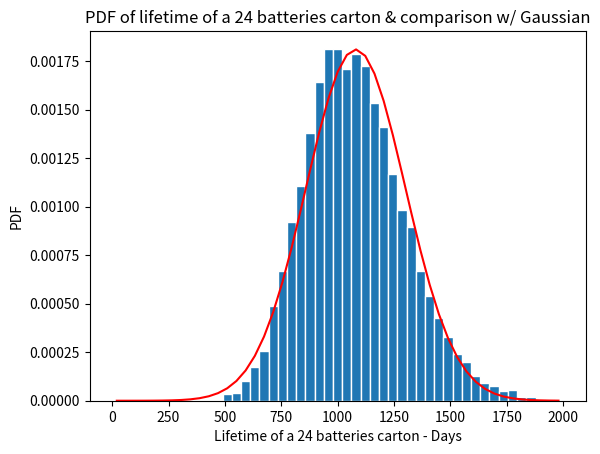
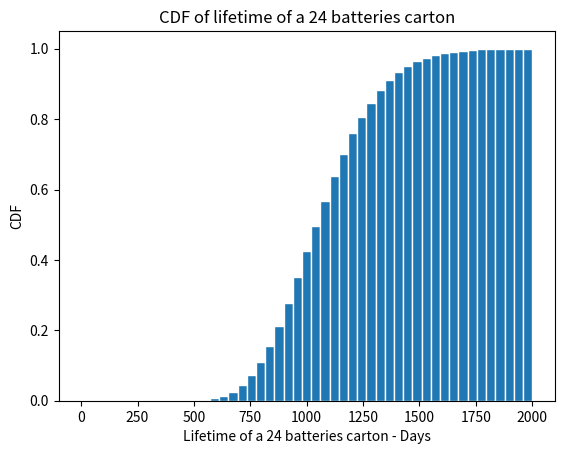

Write Python code to recreate these figures, in order.
import numpy as np
import math
import matplotlib.pyplot as plt
# Generate the values of the RV X
N = 10000;
beta = 45;
n = 24;
# Part a, b and c -
# Create a vector of 24 elements
# Calculate the sum of the elements in this vector
# Repeat this experiment for a total 10000 times
mu_T = beta;
sigma_T = beta;
X = np.zeros((N,1));
for i in range(0,N):
    x = np.random.exponential(beta, n);
    w = np.sum(x);
    X[i] = w;

# Part d and e
# Calculate the average and standard deviation
mu_c = 24 * beta;
sigma_c = beta * np.sqrt(24);
# Create bins and histogram
nbins = 50; # Number of bins
edgecolor = 'w'; # Color separating bars in the bargraph
bins = [float(x) for x in np.linspace(0, 2000, nbins)];
h1, bin_edges = np.histogram(X, bins, density = True);
# Define points on the horizontal axis
be1 = bin_edges[0 : np.size(bin_edges) - 1];
be2 = bin_edges[1 : np.size(bin_edges)];
b1 = (be1 + be2) / 2;
barwidth = b1[1] - b1[0]; # Width of bars in the bargraph
plt.close('all');

# PLOT THE BAR GRAPH
fig1 = plt.figure(1);
plt.bar(b1, h1, width = barwidth, edgecolor = edgecolor);

# Part d
def NormPDF(mu, sigma, x):
    f = ((1 / (sigma * np.sqrt(2 * math.pi)) * np.exp((-1 * ((x-mu)**2)) / (2 * (sigma**2))) * np.ones(np.size(x))));
    return f;

# Plot PDF
f = NormPDF(mu_c, sigma_c, b1);
plt.plot(b1, f, 'r');
plt.title('PDF of lifetime of a 24 batteries carton & comparison w/ Gaussian');
plt.xlabel('Lifetime of a 24 batteries carton - Days');
plt.ylabel('PDF');
fig1.show();

# Plot bar graph
fig2 = plt.figure(2);

# Part e
F = np.cumsum(h1) * barwidth;
#plt.plot(b1, F, 'r');
plt.bar(b1, F, width = barwidth, edgecolor = edgecolor);
plt.title('CDF of lifetime of a 24 batteries carton');
plt.xlabel('Lifetime of a 24 batteries carton - Days');
plt.ylabel('CDF');
fig2.show();

def question01(b1, F):
    day = 0;
    for i, days in enumerate(b1):
        if (days <= 1095):
            day = i;
    # Calculate 1 - F(1095)
    p = 1 - F[day];
    print("Question 1 - P(S > 3 years) = ", p);

def question02(b1, F):
    day1 = 0;
    day2 = 0;
    for i, days in enumerate(b1):
        if (days > 730):
            day1 = i;
            break;
    for i, days in enumerate(b1):
        if (days < 912):
            day2 = i;
    #Calculate F(912) - F(730)
    p = F[day2] - F[day1];
    print("Question 2 - P(730 < S < 912) = ", p);

question01(b1, F);
question02(b1, F);

